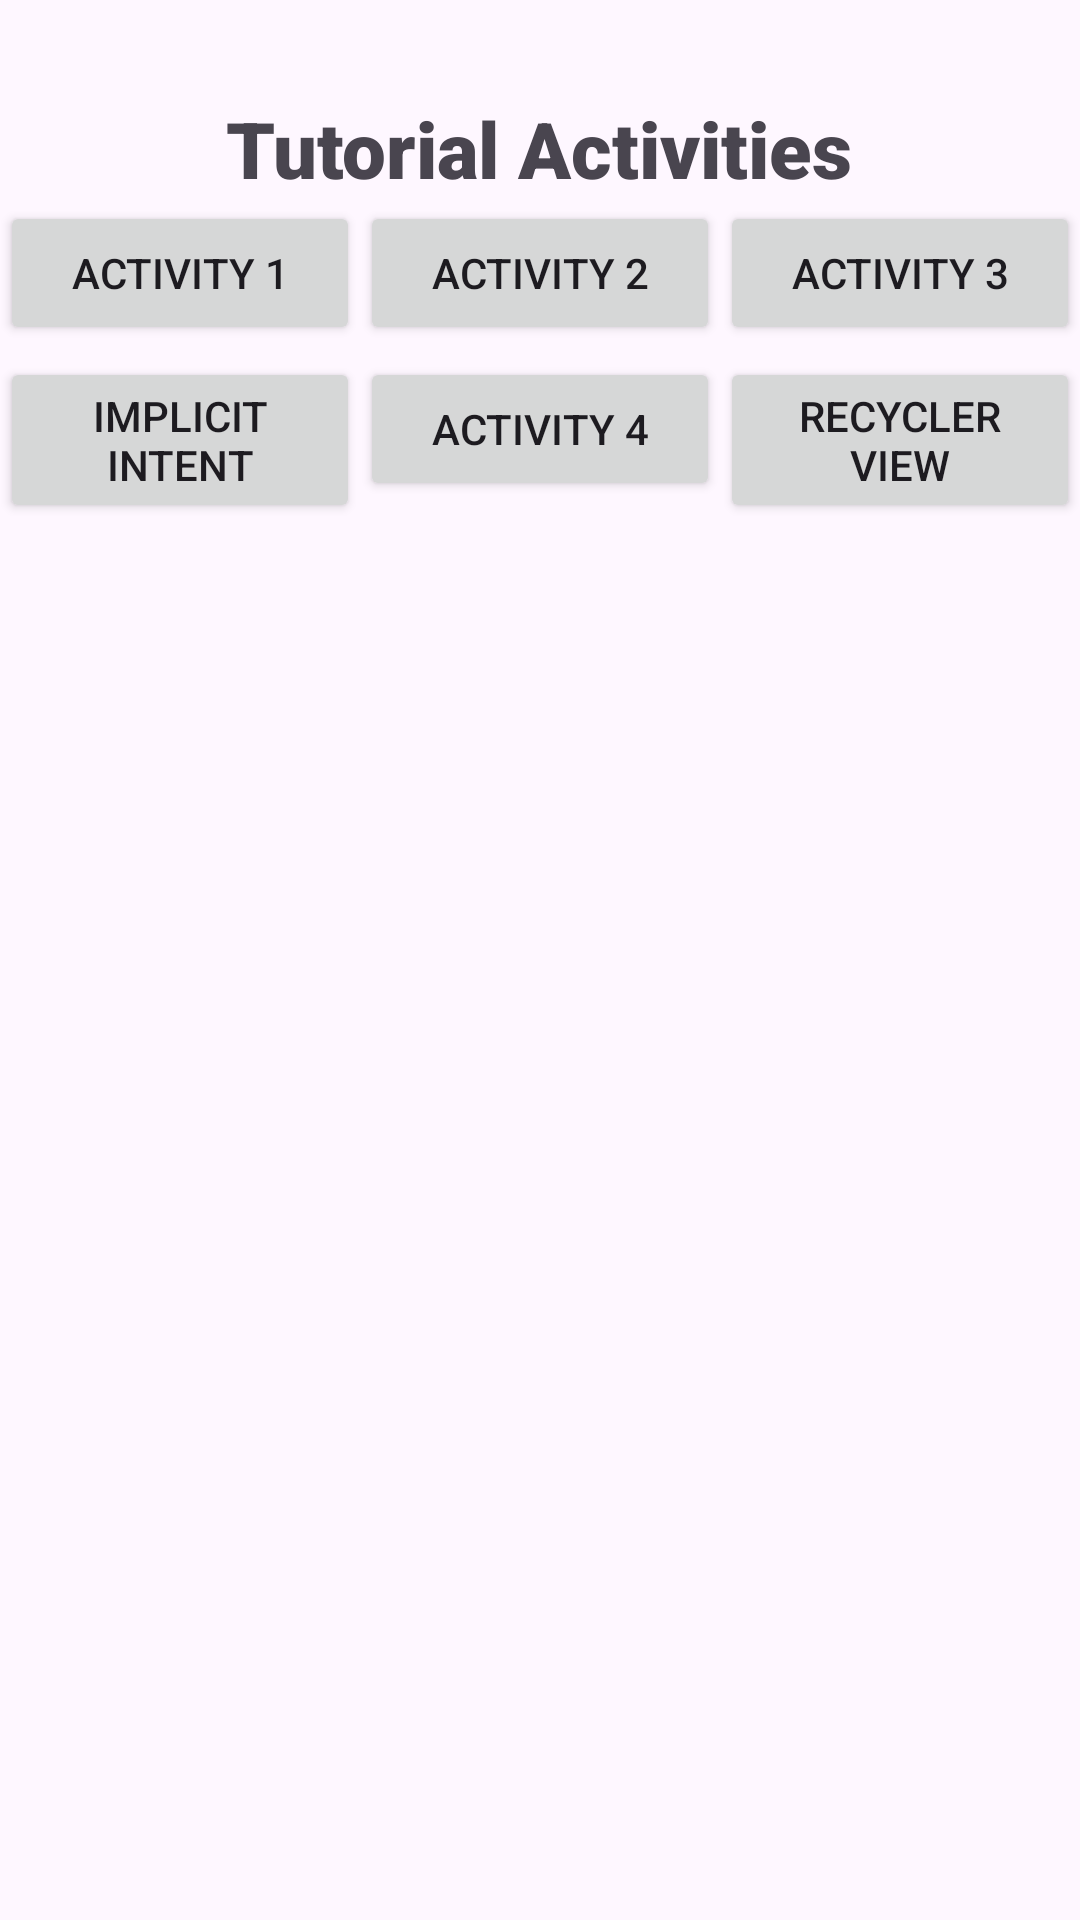

Reconstruct the res/layout file that produces this screen, plus the resources it refers to.
<!-- AndroidManifest.xml: application theme Theme.Back2Basics -->
<!-- res/layout/activity_main.xml -->
<?xml version="1.0" encoding="utf-8"?>
<androidx.constraintlayout.widget.ConstraintLayout xmlns:android="http://schemas.android.com/apk/res/android"
    xmlns:app="http://schemas.android.com/apk/res-auto"
    xmlns:tools="http://schemas.android.com/tools"
    android:layout_width="match_parent"
    android:layout_height="match_parent"
    tools:context=".MainActivity">


    <TextView
        android:id="@+id/textView"
        android:layout_width="wrap_content"
        android:layout_height="wrap_content"
        android:layout_marginTop="32dp"
        android:fontFamily="sans-serif-black"
        android:text="Tutorial Activities"
        android:textSize="26dp"
        app:layout_constraintEnd_toEndOf="parent"
        app:layout_constraintHorizontal_bias="0.498"
        app:layout_constraintStart_toStartOf="parent"
        app:layout_constraintTop_toTopOf="parent" />

    <Button
        android:id="@+id/btnActivity1"
        android:layout_width="0dp"
        android:layout_height="wrap_content"
        android:text="Activity 1"
        app:layout_constraintEnd_toStartOf="@+id/btnActivity2"
        app:layout_constraintHorizontal_bias="0.5"
        app:layout_constraintStart_toStartOf="parent"
        app:layout_constraintTop_toBottomOf="@+id/textView" />

    <Button
        android:id="@+id/btnActivity2"
        android:layout_width="0dp"
        android:layout_height="wrap_content"
        android:text="Activity 2"
        app:layout_constraintEnd_toStartOf="@+id/btnActivity3"
        app:layout_constraintHorizontal_bias="0.5"
        app:layout_constraintStart_toEndOf="@+id/btnActivity1"
        app:layout_constraintTop_toBottomOf="@+id/textView" />

    <Button
        android:id="@+id/btnActivity3"
        android:layout_width="0dp"
        android:layout_height="wrap_content"
        android:text="Activity 3"
        app:layout_constraintEnd_toEndOf="parent"
        app:layout_constraintHorizontal_bias="0.5"
        app:layout_constraintStart_toEndOf="@+id/btnActivity2"
        app:layout_constraintTop_toTopOf="@+id/btnActivity2" />

    <Button
        android:id="@+id/btnRecyclerView"
        android:layout_width="0dp"
        android:layout_height="wrap_content"
        android:layout_marginTop="4dp"
        android:text="Recycler View"
        app:layout_constraintEnd_toEndOf="parent"
        app:layout_constraintHorizontal_bias="0.5"
        app:layout_constraintStart_toEndOf="@+id/btnActivity4"
        app:layout_constraintTop_toBottomOf="@+id/btnActivity3" />

    <Button
        android:id="@+id/btnActivity4"
        android:layout_width="0dp"
        android:layout_height="wrap_content"
        android:layout_marginTop="4dp"
        android:text="Activity 4"
        app:layout_constraintEnd_toStartOf="@+id/btnRecyclerView"
        app:layout_constraintHorizontal_bias="0.5"
        app:layout_constraintStart_toEndOf="@+id/btnImplicitIntent"
        app:layout_constraintTop_toBottomOf="@+id/btnActivity2" />

    <Button
        android:id="@+id/btnImplicitIntent"
        android:layout_width="0dp"
        android:layout_height="wrap_content"
        android:layout_marginTop="4dp"
        android:text="Implicit Intent"
        app:layout_constraintEnd_toEndOf="parent"
        app:layout_constraintEnd_toStartOf="@+id/btnActivity4"
        app:layout_constraintHorizontal_bias="0.5"
        app:layout_constraintStart_toStartOf="parent"
        app:layout_constraintTop_toBottomOf="@+id/btnActivity3" />

</androidx.constraintlayout.widget.ConstraintLayout>
<!-- resources referenced by this layout -->
<resources>
  <style name="Theme.Back2Basics" parent="Base.Theme.Back2Basics" />
  <style name="Base.Theme.Back2Basics" parent="Theme.Material3.DayNight.NoActionBar">
          
          
      </style>
</resources>
